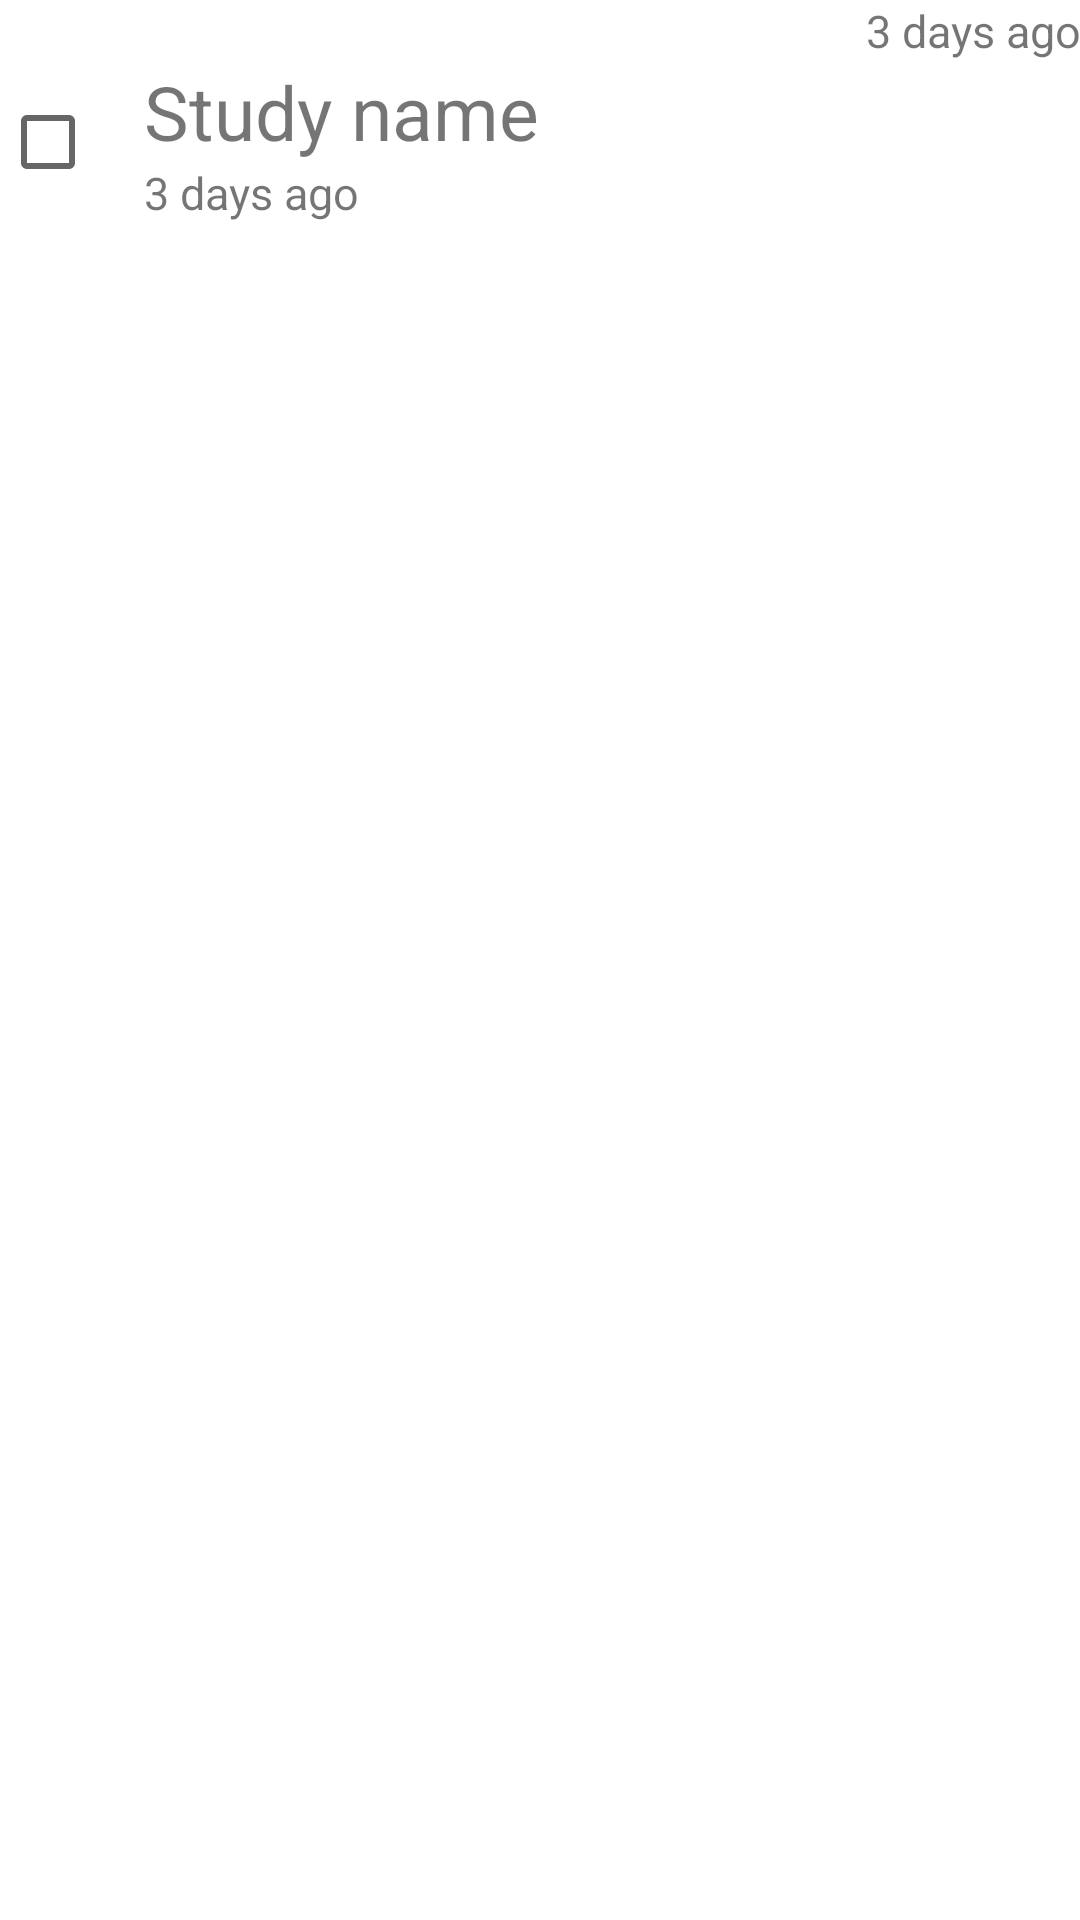

Write the Android layout XML for this screen, with the resource values it uses.
<!-- AndroidManifest.xml: fallback theme Theme.MaterialComponents.DayNight.NoActionBar -->
<!-- res/layout/fieldbookrow2.xml -->
<?xml version="1.0" encoding="utf-8"?>
<LinearLayout xmlns:android="http://schemas.android.com/apk/res/android"
    android:layout_width="match_parent"
    android:layout_height="match_parent"
    android:orientation="vertical" >
    

    <TextView
        android:id="@+id/textViewStudyDate"
        android:layout_width="fill_parent"
        android:layout_height="wrap_content"
        android:layout_gravity="top|right"
        android:gravity="right"
        android:text="3 days ago"
        android:textSize="15dp" 
        android:focusable="false"
        android:clickable="false" />

    <LinearLayout
        android:layout_width="match_parent"
        android:layout_height="wrap_content" >

        <CheckBox
            android:id="@+id/checkBoxFieldbook"
            android:layout_width="wrap_content"
            android:layout_height="wrap_content"
            android:layout_gravity="center_vertical"
            android:checked="false" 
            android:focusable="false" />


        <LinearLayout
            android:layout_width="match_parent"
            android:layout_height="wrap_content"
            android:orientation="vertical" >

            <TextView
                android:id="@+id/textViewStudyName"
                android:layout_width="match_parent"
                android:layout_height="wrap_content"
                android:layout_gravity="center_vertical|left"
                android:text="Study name"
                android:textSize="25dp" 
                android:focusable="false"
                android:clickable="false" />

            <TextView
                android:id="@+id/textViewStudyVersion"
                android:layout_width="match_parent"
                android:layout_height="wrap_content"
                android:text="3 days ago"
                android:textSize="15dp"
                android:focusable="false"
                android:clickable="false" />
        </LinearLayout>
    </LinearLayout>
    
</LinearLayout>
<!-- resources referenced by this layout -->
<resources>

</resources>
